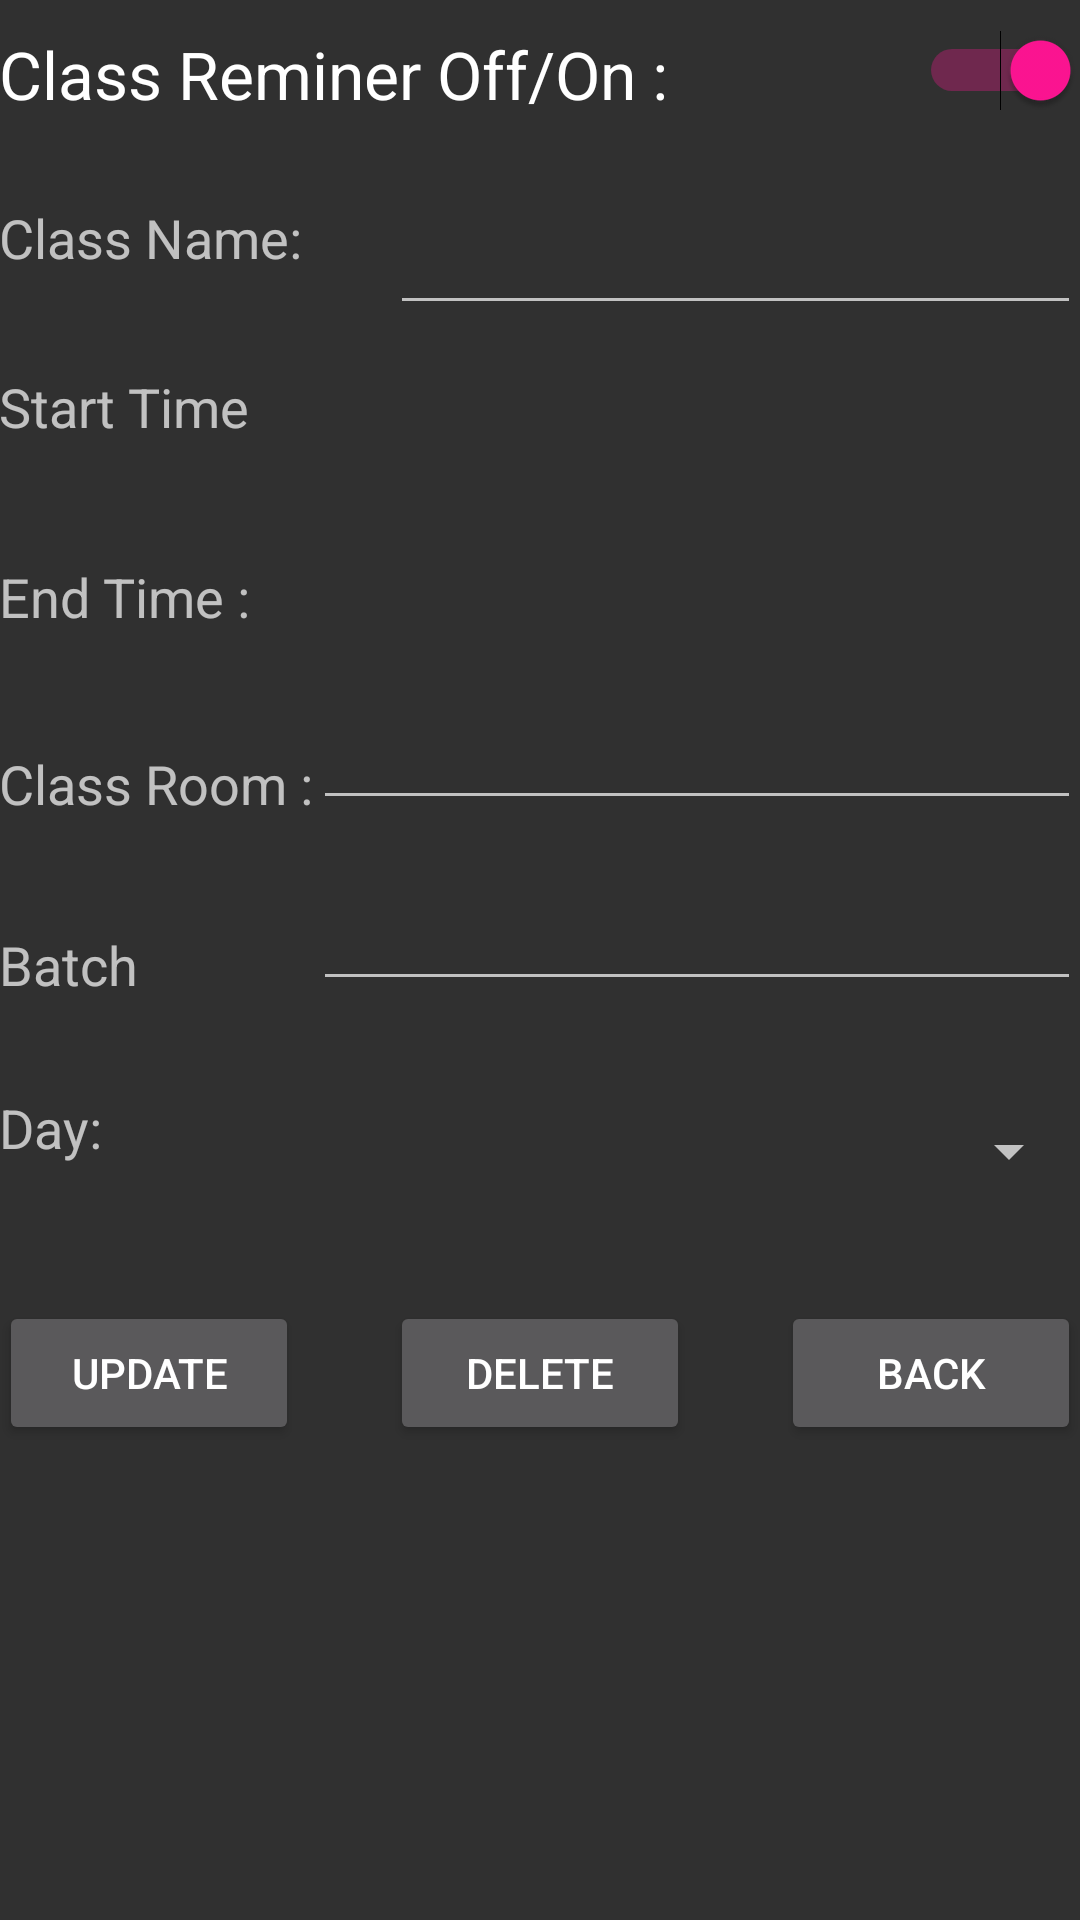

Write the Android layout XML for this screen, with the resource values it uses.
<!-- AndroidManifest.xml: application theme MyTheme -->
<!-- res/layout/edit_database_activity.xml -->
<?xml version="1.0" encoding="utf-8"?>
<RelativeLayout xmlns:android="http://schemas.android.com/apk/res/android"
    android:layout_width="match_parent" android:layout_height="match_parent"
    android:paddingBottom="10dp"
    android:paddingLeft="@dimen/activity_horizontal_margin"
    android:paddingRight="@dimen/activity_horizontal_margin"
    android:paddingTop="10dp">

    <TextView
        android:layout_width="wrap_content"
        android:layout_height="wrap_content"
        android:textAppearance="?android:attr/textAppearanceLarge"
        android:text="Class Reminer Off/On :"
        android:id="@+id/class_details"
        android:layout_alignBottom="@+id/enable_disable"
        android:layout_alignParentLeft="true"
        android:layout_alignParentStart="true" />

    <EditText
        android:layout_width="240dp"
        android:layout_height="wrap_content"
        android:id="@+id/className4"
        android:textAlignment="center"
        android:layout_marginTop="30dp"
        android:layout_below="@+id/class_details"
        android:layout_alignParentRight="true"
        android:layout_alignParentEnd="true"
        android:layout_toRightOf="@+id/className1"
        android:layout_toEndOf="@+id/className1" />

    <TextView
        android:layout_width="wrap_content"
        android:layout_height="wrap_content"
        android:textAppearance="?android:attr/textAppearanceMedium"
        android:text="Class Name:"
        android:id="@+id/className1"
        android:layout_alignTop="@+id/className4"
        android:layout_alignParentLeft="true"
        android:layout_alignParentStart="true"
        android:layout_toLeftOf="@+id/spinner3"
        android:layout_toStartOf="@+id/spinner3" />

    <TextView
        android:layout_width="160dp"
        android:layout_height="wrap_content"
        android:textAppearance="?android:attr/textAppearanceMedium"
        android:text="Start Time"

        android:id="@+id/start_time1"
        android:layout_alignParentLeft="true"
        android:layout_alignParentStart="true"
        android:layout_below="@+id/className1"
        android:layout_toStartOf="@+id/className4"
        android:layout_marginTop="32dp"
        android:layout_toLeftOf="@+id/className4" />

    <TextView
        android:layout_width="wrap_content"
        android:layout_height="wrap_content"
        android:textAppearance="?android:attr/textAppearanceLarge"
        android:id="@+id/time1"
        android:textAlignment="center"
        android:layout_alignTop="@+id/start_time1"
        android:layout_alignParentRight="true"
        android:layout_alignParentEnd="true"
        android:layout_toEndOf="@+id/start_time1"
        android:layout_toRightOf="@+id/start_time1" />

    <TextView
        android:layout_width="wrap_content"
        android:layout_height="wrap_content"
        android:textAppearance="?android:attr/textAppearanceMedium"
        android:text="End Time :"
        android:id="@+id/end_time1"
        android:layout_below="@+id/start_time1"
        android:layout_alignParentLeft="true"
        android:layout_alignParentStart="true"
        android:layout_marginTop="39dp"
        android:layout_toStartOf="@+id/className4" />

    <TextView
        android:layout_width="wrap_content"
        android:layout_height="wrap_content"
        android:textAppearance="?android:attr/textAppearanceLarge"
        android:textAlignment="center"
        android:id="@+id/time2"
        android:layout_alignTop="@+id/end_time1"
        android:layout_alignParentRight="true"
        android:layout_alignParentEnd="true"
        android:layout_toRightOf="@+id/end_time1"
        android:layout_toEndOf="@+id/end_time1" />

    <TextView
        android:layout_width="wrap_content"
        android:layout_height="wrap_content"
        android:textAppearance="?android:attr/textAppearanceMedium"
        android:text="Class Room :"
        android:id="@+id/classLoc"
        android:layout_marginTop="33dp"
        android:layout_below="@+id/time2"
        android:layout_alignParentLeft="true"
        android:layout_alignParentStart="true" />

    <EditText
        android:layout_width="wrap_content"
        android:layout_height="wrap_content"
        android:textAlignment="center"
        android:id="@+id/location4"
        android:layout_alignBottom="@+id/classLoc"
        android:layout_alignRight="@+id/time2"
        android:layout_alignEnd="@+id/time2"
        android:layout_toEndOf="@+id/classLoc"
        android:layout_toRightOf="@+id/classLoc" />

    <Switch
        android:layout_width="wrap_content"
        android:layout_height="wrap_content"
        android:id="@+id/enable_disable"
        android:layout_alignParentTop="true"
        android:layout_alignParentRight="true"
        android:layout_alignParentEnd="true"
        android:checked="true" />

    <Button
        android:layout_width="100dp"
        android:layout_height="wrap_content"
        android:text="BACK"
        android:id="@+id/cancel1"
        android:layout_alignTop="@+id/update"
        android:layout_alignParentRight="true"
        android:layout_alignParentEnd="true" />

    <Button
        android:layout_width="100dp"
        android:layout_height="wrap_content"
       android:layout_marginTop="30dp"
        android:text="UPDATE"
        android:id="@+id/update"
        android:layout_below="@+id/spinner3"
        android:layout_alignParentLeft="true"
        android:layout_alignParentStart="true" />

    <Button
        android:layout_width="100dp"
        android:layout_height="wrap_content"
        android:text="DELETE"
        android:id="@+id/delete"
        android:layout_alignTop="@+id/cancel1"
        android:layout_centerHorizontal="true" />

    <TextView
        android:layout_width="wrap_content"
        android:layout_height="wrap_content"
        android:layout_marginTop="30dp"
        android:textAppearance="?android:attr/textAppearanceMedium"
        android:text="Day:"
        android:id="@+id/day"
        android:layout_below="@+id/textView4"
        android:layout_alignParentLeft="true"
        android:layout_alignParentStart="true"
        android:layout_alignRight="@+id/update"
        android:layout_alignEnd="@+id/update" />

    <Spinner
        android:layout_width="wrap_content"
        android:layout_height="40dp"
        android:id="@+id/spinner3"
        android:layout_alignTop="@+id/day"
        android:layout_alignLeft="@+id/delete"
        android:layout_alignStart="@+id/delete"
        android:layout_alignParentRight="true"
        android:layout_alignParentEnd="true" />

    <TextView
        android:layout_width="wrap_content"
        android:layout_height="wrap_content"
        android:textAppearance="?android:attr/textAppearanceMedium"
        android:text="Batch"
        android:id="@+id/textView4"
        android:layout_below="@+id/classLoc"
        android:layout_alignParentLeft="true"
        android:layout_alignParentStart="true"
        android:layout_marginTop="36dp"
        android:layout_toLeftOf="@+id/location4"
        android:layout_toStartOf="@+id/location4" />

    <EditText
        android:layout_width="wrap_content"
        android:layout_height="wrap_content"
        android:textAlignment="center"
        android:id="@+id/batchName4"
        android:layout_above="@+id/day"
        android:layout_toRightOf="@+id/textView4"
        android:layout_alignRight="@+id/location4"
        android:layout_alignEnd="@+id/location4" />


</RelativeLayout>
<!-- resources referenced by this layout -->
<resources>
  <style name="MyTheme" parent="Theme.AppCompat.NoActionBar">
          <item name="colorAccent">#ff1493</item>
      </style>
</resources>
